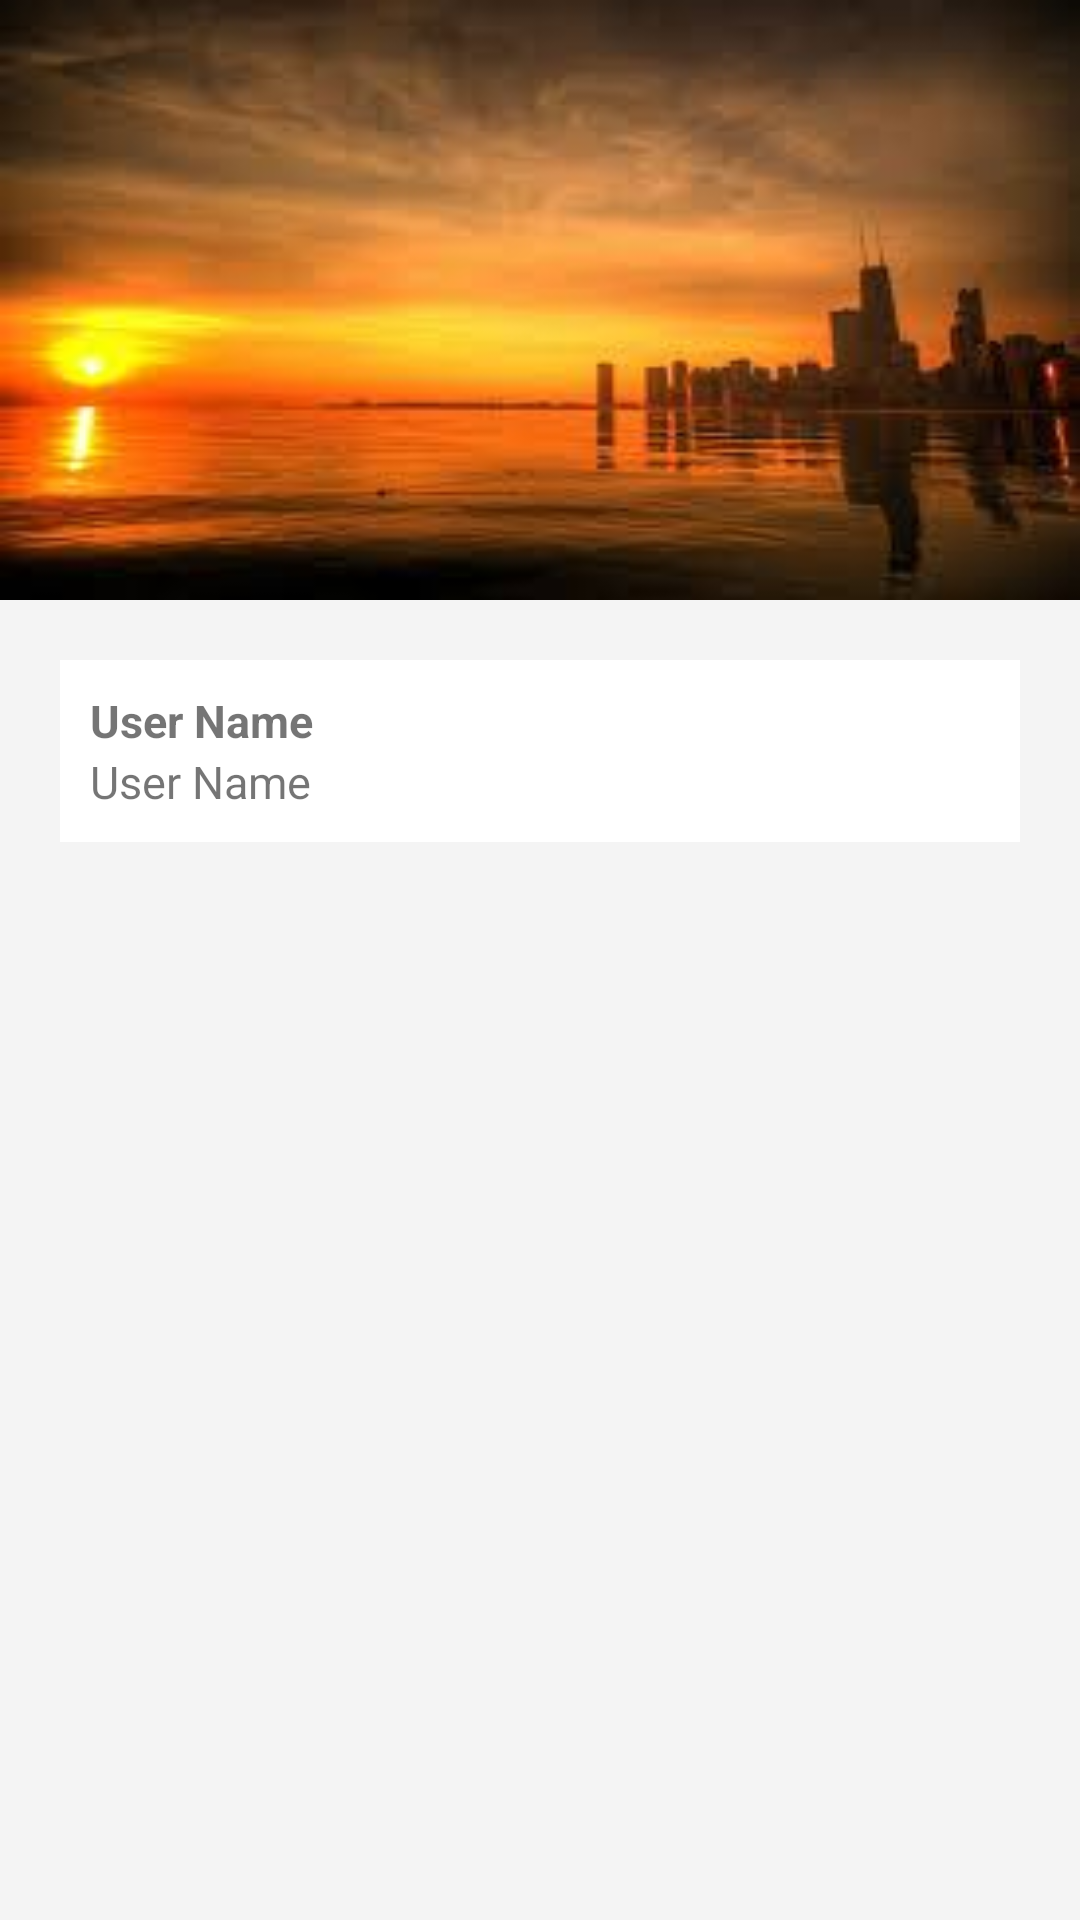

Here is an Android app screen rendered from its layout file. Give the layout XML and the strings, colors and styles it references.
<!-- AndroidManifest.xml: application theme AppTheme -->
<!-- res/layout/activity_profile_page.xml -->
<?xml version="1.0" encoding="utf-8"?>
<LinearLayout xmlns:android="http://schemas.android.com/apk/res/android"
    xmlns:tools="http://schemas.android.com/tools"
    android:layout_width="match_parent"
    android:layout_height="match_parent"
    android:background="@color/brand_screenbg"
    tools:context="spacexlaunch.com.spacexlaunch.Activity.ProfilePage"
    android:orientation="vertical">

    <ImageView
        android:layout_width="match_parent"
        android:layout_height="200dp"
        android:background="@drawable/img_banner_profile"
        />
<LinearLayout
    android:layout_width="match_parent"
    android:layout_height="wrap_content"
    android:layout_margin="20dp"
    android:padding="10dp"
    android:orientation="vertical"
    android:background="@color/brand_white">
    <TextView
        android:layout_width="wrap_content"
        android:layout_height="wrap_content"
        android:text="@string/profile_title"
        android:textStyle="bold"
        android:textSize="@dimen/brand_textsize_title"/>
    <TextView
        android:id="@+id/id_txt_profile"
        android:layout_width="wrap_content"
        android:layout_height="wrap_content"
        android:text="@string/profile_title"
        android:textSize="@dimen/brand_textsize_title"/>
</LinearLayout>
</LinearLayout>
<!-- resources referenced by this layout -->
<resources>
  <color name="brand_screenbg">#f4f4f4</color>
  <color name="brand_white">#FFFFFF</color>
  <dimen name="brand_textsize_title">15sp</dimen>
  <!-- drawable img_banner_profile: jpg bitmap (drawable, 5465 bytes) -->
  <string name="profile_title">User Name</string>
  <style name="AppTheme" parent="Theme.AppCompat.Light.DarkActionBar">
          
          <item name="colorPrimary">@color/colorPrimary</item>
          <item name="colorPrimaryDark">@color/colorPrimaryDark</item>
          <item name="colorAccent">@color/colorAccent</item>
      </style>
  <color name="colorPrimary">#1e85b7</color>
  <color name="colorPrimaryDark">#1b7aa8</color>
  <color name="colorAccent">#157b8b</color>
</resources>
